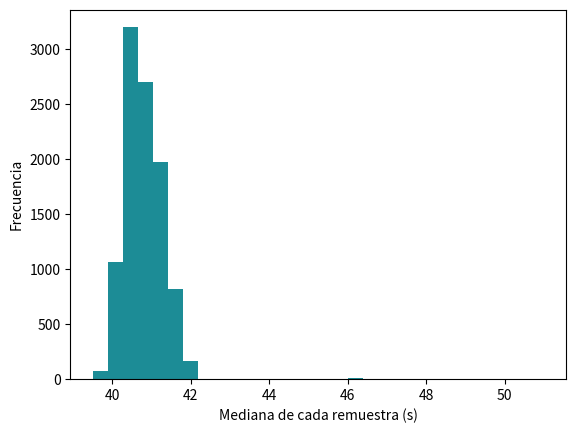
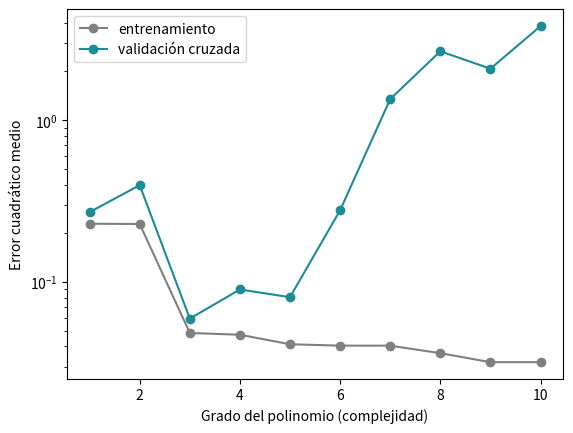

Source code (Python) for these figures, in order:
import numpy as np
import matplotlib.pyplot as plt

tiempos = np.array([41.2, 39.8, 40.5, 42.1, 40.9, 39.5, 41.7, 40.3, 51.0, 40.1])
rng = np.random.default_rng()          # sin semilla: cada ejecución da un resultado algo distinto
B = 10_000
medianas = np.array([np.median(rng.choice(tiempos, size=len(tiempos), replace=True)) for _ in range(B)])
print(f'Mediana {np.median(tiempos):.2f} s · error típico bootstrap {medianas.std(ddof=1):.2f} s')
print('IC 95 % (percentiles):', np.percentile(medianas, [2.5, 97.5]))

plt.hist(medianas, bins=30, color='#1C8C96'); plt.xlabel('Mediana de cada remuestra (s)'); plt.ylabel('Frecuencia'); plt.show()

rng = np.random.default_rng(0)
x = np.sort(rng.uniform(0, 1, 25))
y = np.sin(2 * np.pi * x) + rng.normal(0, 0.3, x.size)

def ecm(grado, x_ent, y_ent, x_pru, y_pru):
    coef = np.polyfit(x_ent, y_ent, grado)
    return np.mean((np.polyval(coef, x_pru) - y_pru) ** 2)

def validacion_cruzada(grado, x, y, k=5, semilla=1):
    idx = np.random.default_rng(semilla).permutation(x.size)
    bloques = np.array_split(idx, k)
    errores = []
    for b in bloques:
        ent = np.setdiff1d(idx, b)
        errores.append(ecm(grado, x[ent], y[ent], x[b], y[b]))
    return np.mean(errores)

grados = range(1, 11)
err_ent = [ecm(g, x, y, x, y) for g in grados]
err_cv = [validacion_cruzada(g, x, y) for g in grados]
for g, e1, e2 in zip(grados, err_ent, err_cv):
    print(f'grado {g:2d}   entrenamiento {e1:.3f}   validación cruzada {e2:.3f}')

plt.plot(grados, err_ent, 'o-', color='grey', label='entrenamiento')
plt.plot(grados, err_cv, 'o-', color='#1C8C96', label='validación cruzada')
plt.xlabel('Grado del polinomio (complejidad)'); plt.ylabel('Error cuadrático medio'); plt.yscale('log'); plt.legend(); plt.show()
print('Grado con menor error de validación cruzada:', grados[int(np.argmin(err_cv))])
